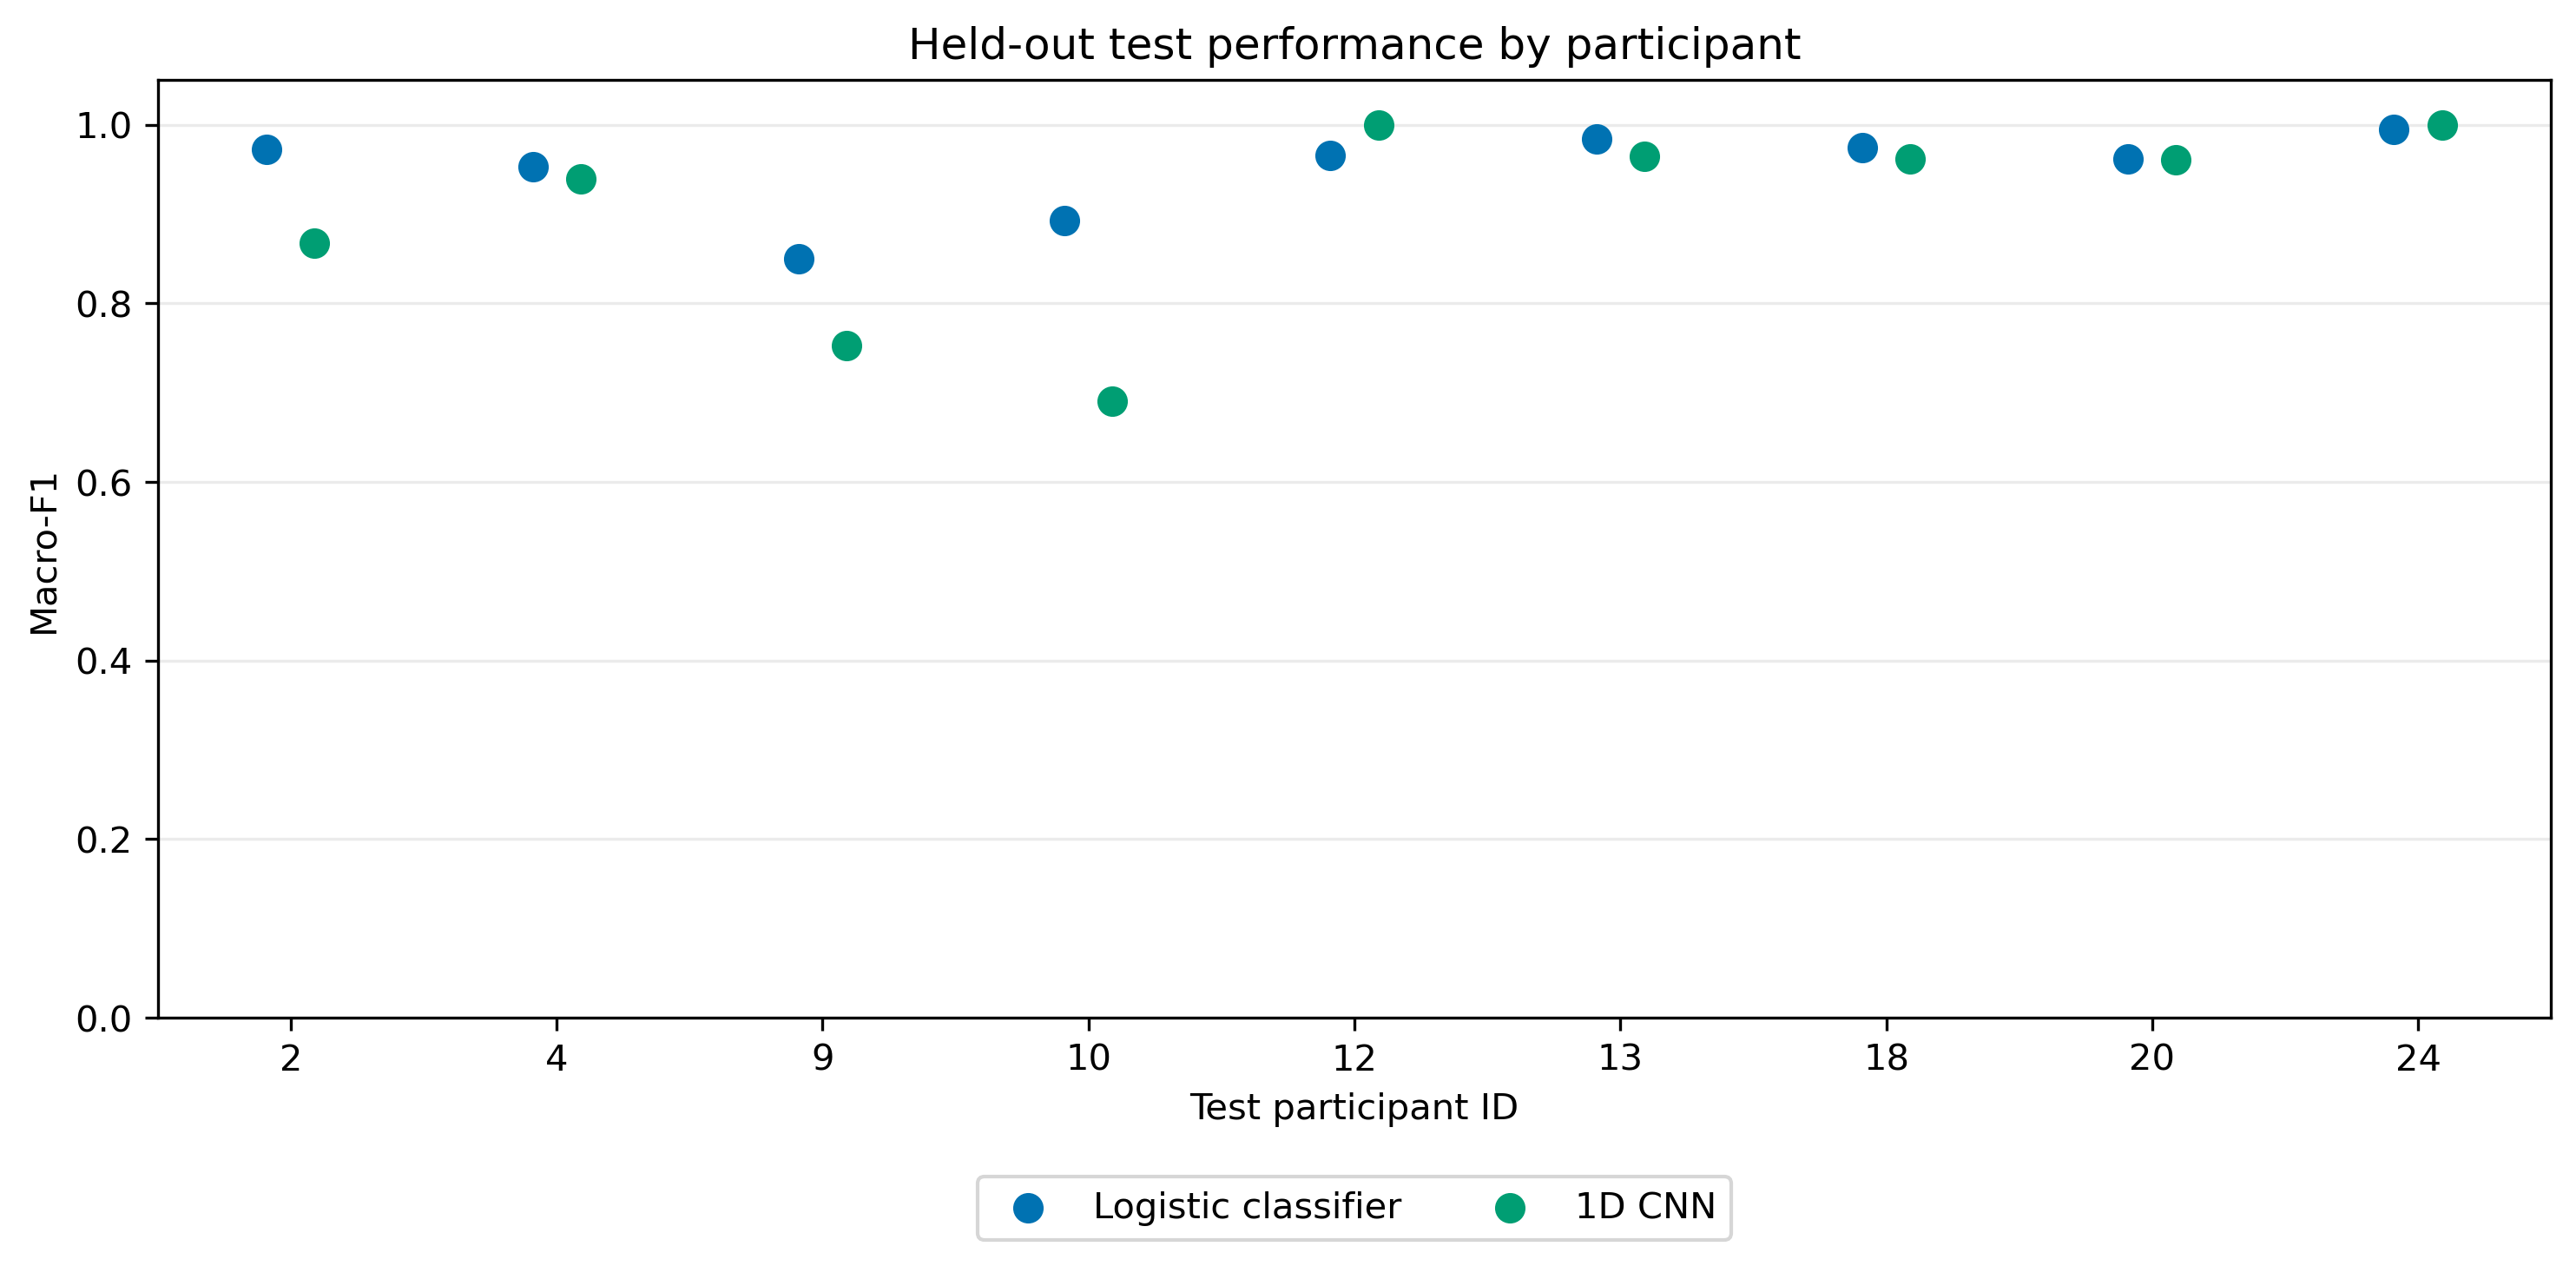

The data file committed next to this chart (first rows):
Participant ID, Logistic classifier macro-F1, PCA with RBF-SVM macro-F1, 1D CNN macro-F1
2, 0.9729, , 0.8678
4, 0.9533, , 0.9396
9, 0.85, , 0.7524
10, 0.8925, , 0.6901
12, 0.9653, , 1.0
13, 0.9841, , 0.9643
18, 0.9747, , 0.9621
20, 0.9615, , 0.9606
24, 0.9947, , 1.0
